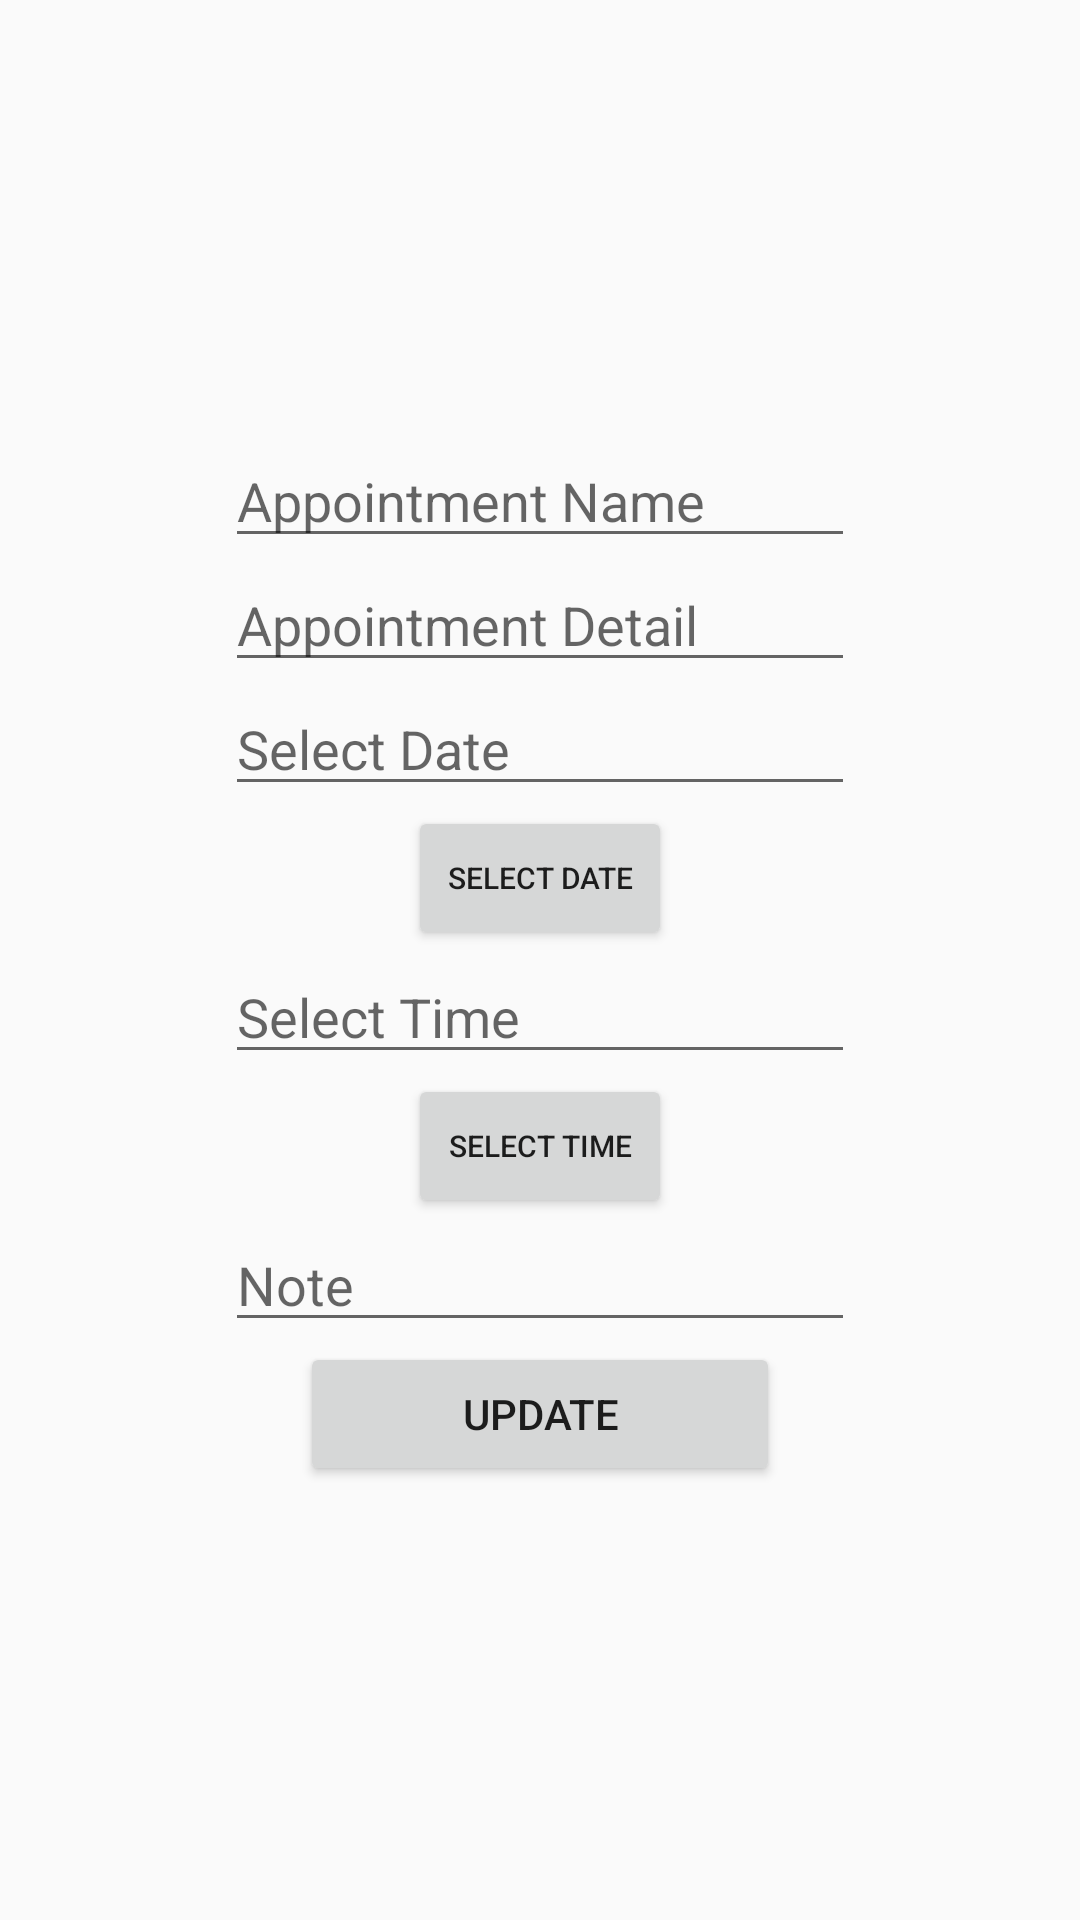

Android layout source for this screen:
<!-- AndroidManifest.xml: application theme AppTheme.NoActionBar -->
<!-- res/layout/update_dialog.xml -->
<?xml version="1.0" encoding="utf-8"?>

<LinearLayout
    xmlns:android="http://schemas.android.com/apk/res/android"
    android:orientation="vertical"
    android:layout_width="match_parent"
    android:layout_height="match_parent"
    android:gravity="center"
    android:padding="10dp">

    <EditText
        android:id="@+id/edtName"
        android:layout_width="wrap_content"
        android:layout_height="wrap_content"
        android:hint="Appointment Name"
        android:layout_centerHorizontal="true"
        android:ems="10"/>

    <EditText
        android:id="@+id/edtDetail"
        android:layout_width="wrap_content"
        android:layout_height="wrap_content"
        android:hint="Appointment Detail"
        android:layout_centerHorizontal="true"
        android:layout_below="@+id/edtName"
        android:ems="10"/>

    <EditText
        android:id="@+id/edtDate"
        android:layout_width="wrap_content"
        android:layout_height="wrap_content"
        android:hint="Select Date"
        android:layout_centerHorizontal="true"
        android:layout_below="@+id/edtDetail"
        android:ems="10"/>

    <Button
        android:layout_width="wrap_content"
        android:layout_height="wrap_content"
        android:text="SELECT DATE"
        android:textSize="10dp"
        android:id="@+id/btn_date"
        android:layout_alignBottom="@+id/edtDate"
        android:layout_toRightOf="@+id/edtDate"
        android:layout_toEndOf="@+id/edtDate" />

    <EditText
        android:id="@+id/edtTime"
        android:layout_width="wrap_content"
        android:layout_height="wrap_content"
        android:hint="Select Time"
        android:layout_centerHorizontal="true"
        android:layout_below="@+id/edtDate"
        android:ems="10"/>

    <Button
        android:layout_width="wrap_content"
        android:layout_height="wrap_content"
        android:text="SELECT TIME"
        android:textSize="10dp"
        android:id="@+id/btn_time"
        android:layout_alignBottom="@+id/edtTime"
        android:layout_toRightOf="@+id/edtTime"
        android:layout_toEndOf="@+id/edtTime" />

    <EditText
        android:id="@+id/edtNote"
        android:layout_width="wrap_content"
        android:layout_height="wrap_content"
        android:hint="Note"
        android:layout_centerHorizontal="true"
        android:layout_below="@+id/edtTime"
        android:ems="10"/>

    <Button
        android:id="@+id/update"
        android:layout_width="wrap_content"
        android:layout_height="wrap_content"
        android:layout_below="@+id/edtNote"
        android:minWidth="160dp"
        android:text="Update"
        android:layout_centerHorizontal="true"
        />

</LinearLayout>
<!-- resources referenced by this layout -->
<resources>
  <style name="AppTheme.NoActionBar">
          <item name="windowActionBar">false</item>
          <item name="windowNoTitle">true</item>
      </style>
</resources>
